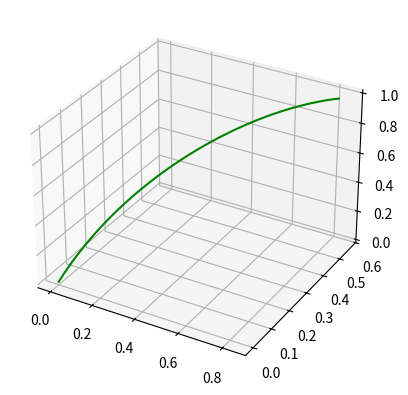

This figure's Python source:
import numpy as np
import matplotlib.pyplot as plt
from mpl_toolkits import mplot3d
fig = plt.figure()
ax = plt.axes(projection='3d')
z = np.linspace(0,1,100)
x = z*np.sin(z)
y = z*np.cos(z)
ax.plot3D(x,y,z,'g')
plt.show()